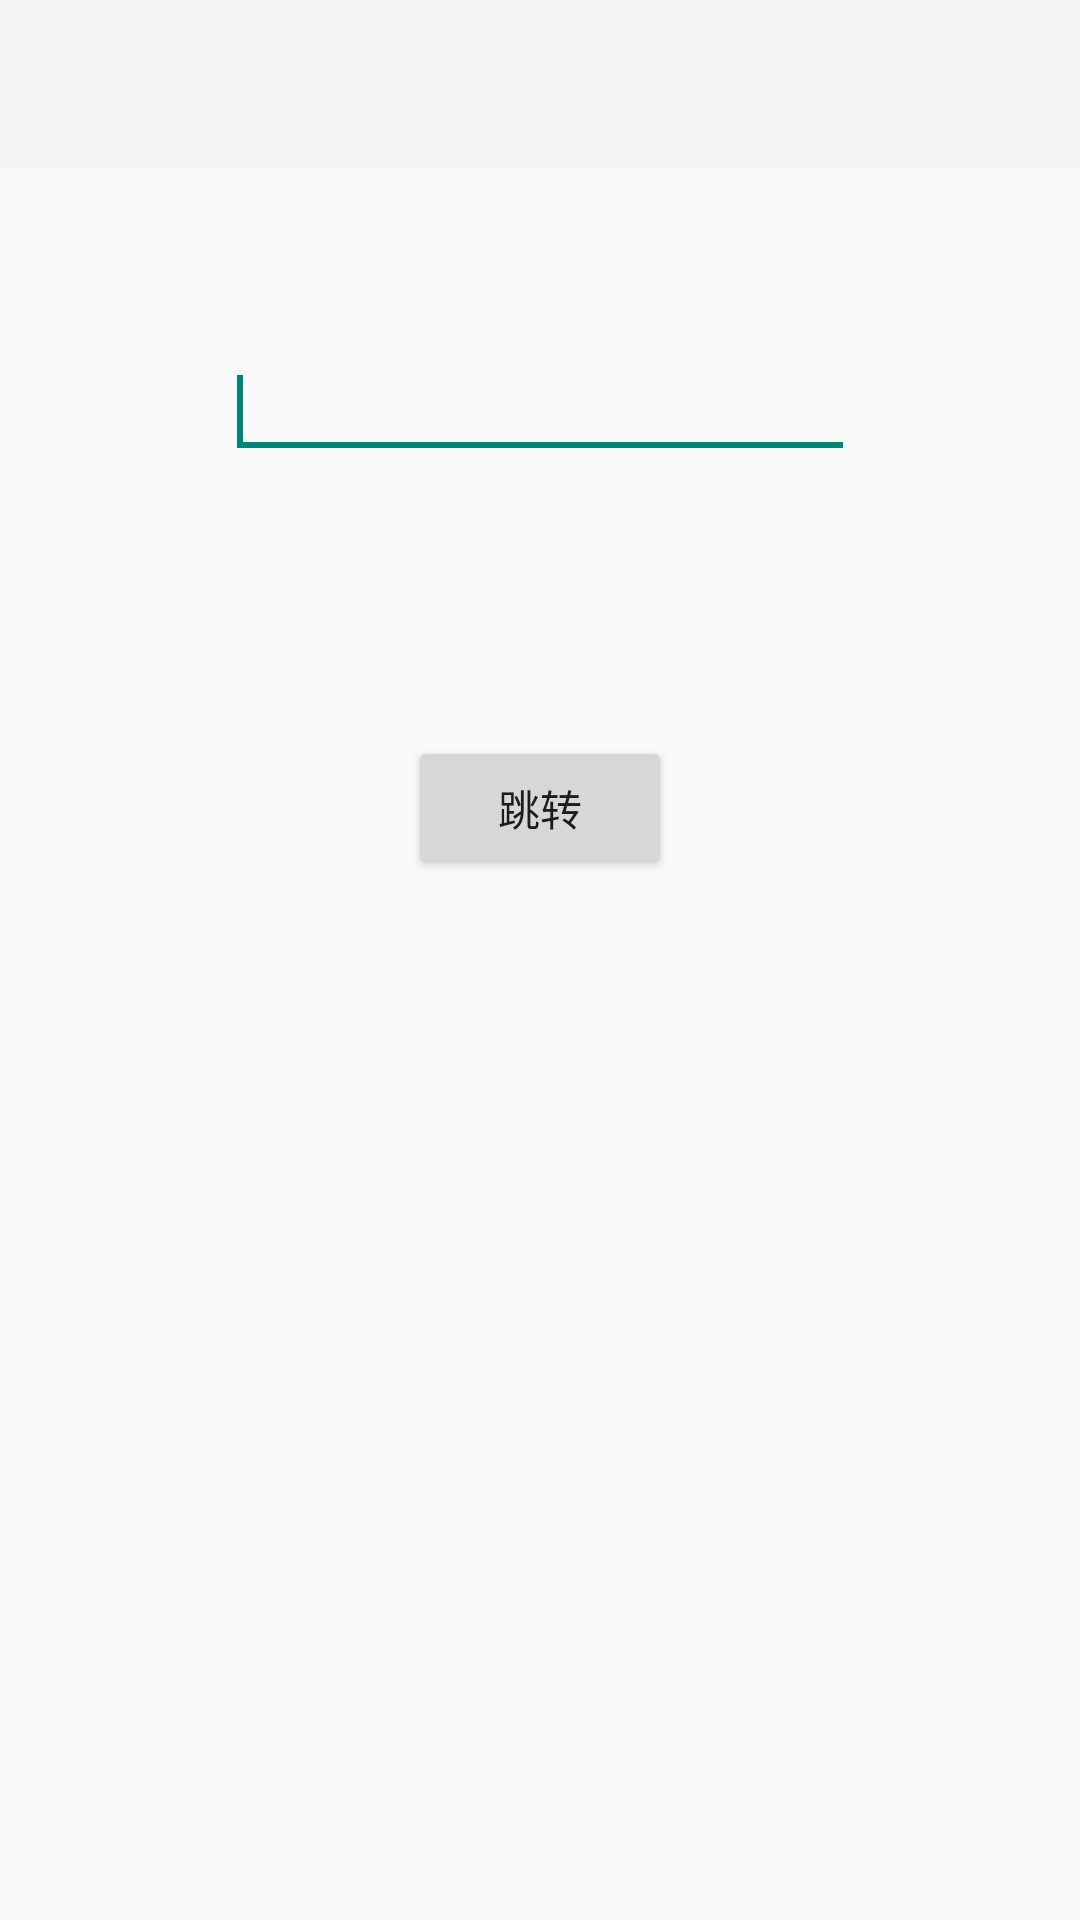

Produce the Android XML layout that renders to this screen, including the resource entries it uses.
<!-- AndroidManifest.xml: application theme AppTheme -->
<!-- res/layout/toolbar_test_activity_layout.xml -->
<?xml version="1.0" encoding="utf-8"?>
<RelativeLayout xmlns:android="http://schemas.android.com/apk/res/android"
    android:layout_width="match_parent"
    android:layout_height="match_parent" 
    xmlns:tools="http://schemas.android.com/tools">
    
    <android.support.v7.widget.Toolbar
        android:id="@+id/id_toolbar"
        android:layout_width="match_parent"
        android:layout_height="?attr/actionBarSize"
        android:background="?attr/colorPrimary"/>

    <EditText
        android:id="@+id/choicedCloreChangedText"
        android:layout_width="wrap_content"
        android:layout_height="wrap_content"
        android:layout_below="@+id/id_toolbar"
        android:layout_centerHorizontal="true"
        android:layout_marginTop="59dp"
        android:ems="10" >

        <requestFocus />
    </EditText>

    <Button
        android:id="@+id/next"
        android:layout_width="wrap_content"
        android:layout_height="wrap_content"
        android:layout_below="@+id/choicedCloreChangedText"
        android:layout_centerHorizontal="true"
        android:layout_marginTop="89dp"
        android:text="跳转" />
    
</RelativeLayout>
<!-- resources referenced by this layout -->
<resources>
  <style name="AppTheme" parent="AppBaseTheme">
          
      </style>
  <style name="AppBaseTheme" parent="Theme.AppCompat.Light">
          
      </style>
</resources>
